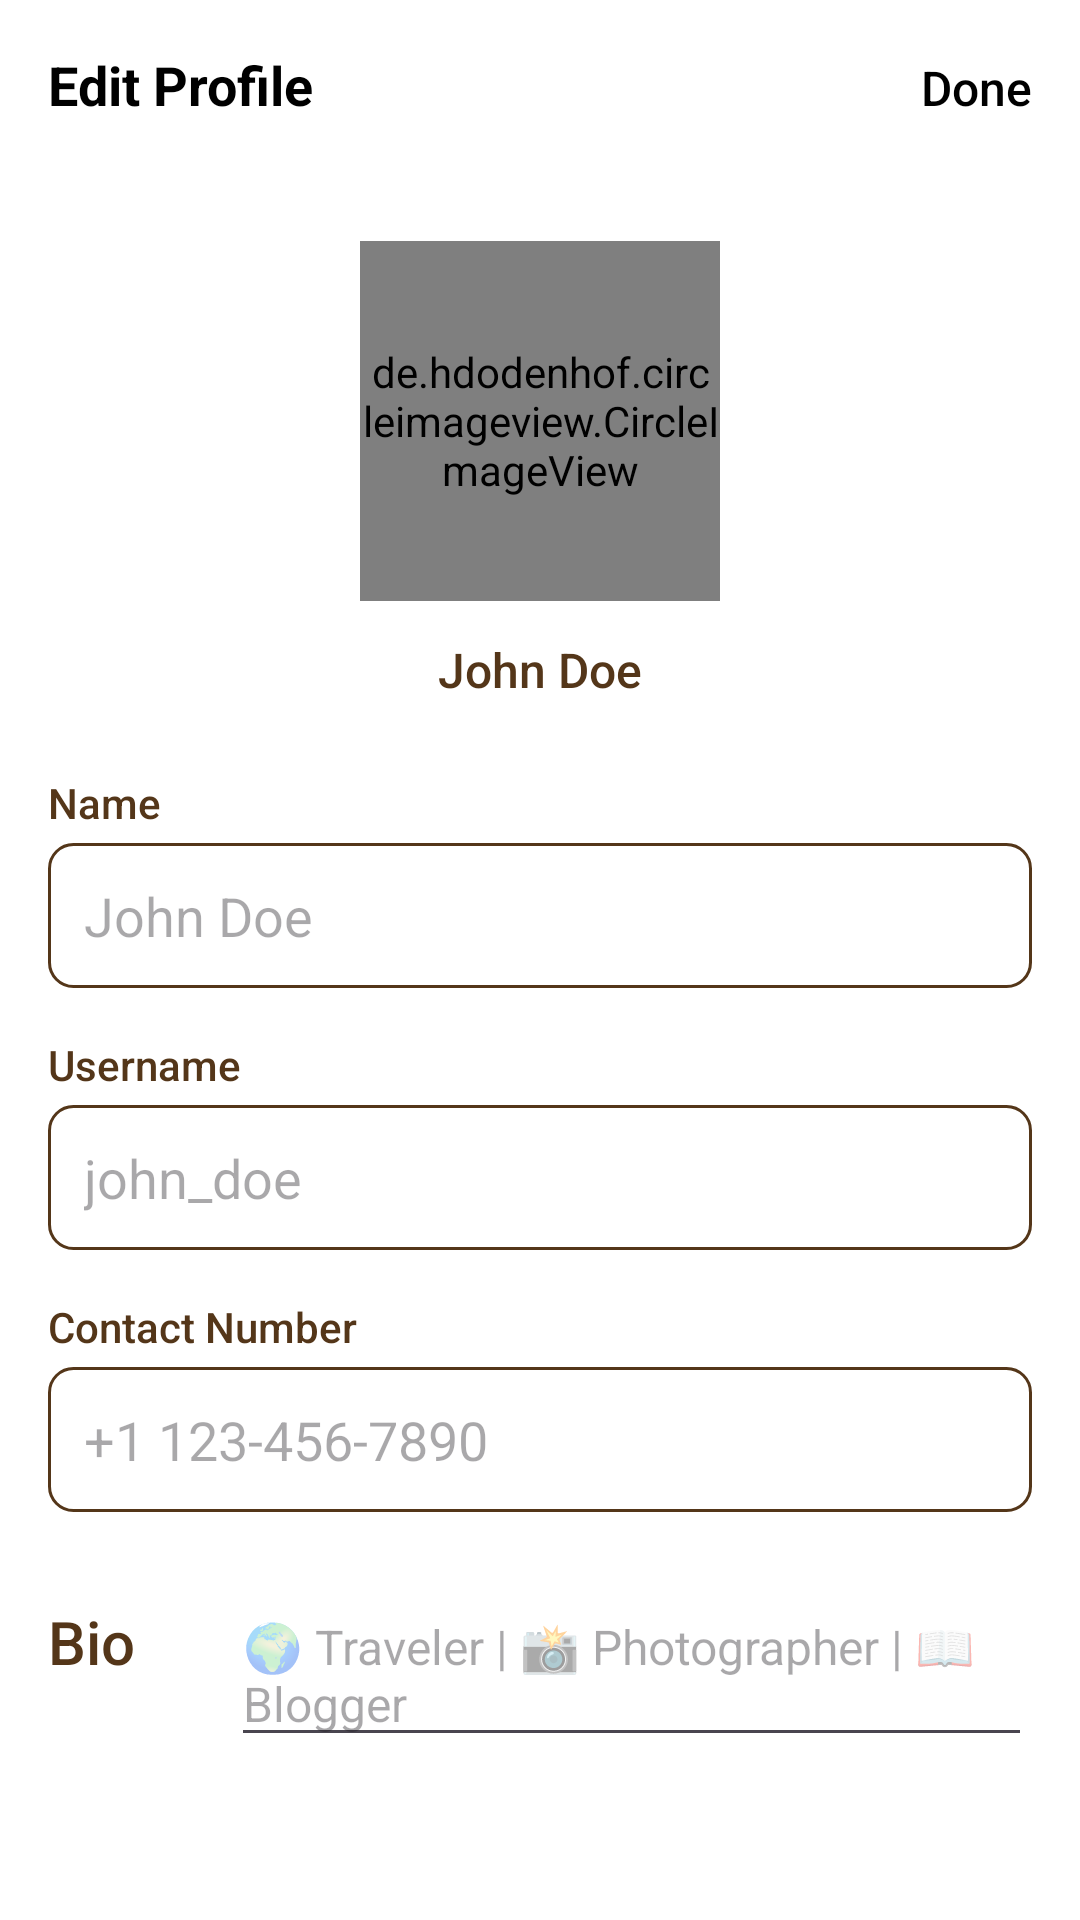

Write the Android layout XML for this screen, with the resource values it uses.
<!-- AndroidManifest.xml: application theme Theme.ConnectMeApp -->
<!-- res/layout/activity_edit_profile.xml -->
<?xml version="1.0" encoding="utf-8"?>
<LinearLayout xmlns:android="http://schemas.android.com/apk/res/android"
    xmlns:app="http://schemas.android.com/apk/res-auto"
    xmlns:tools="http://schemas.android.com/tools"
    android:id="@+id/main"
    android:orientation="vertical"
    android:layout_width="match_parent"
    android:layout_height="match_parent"
    android:background="@color/white"
    tools:context=".EditProfileActivity">

    
    <LinearLayout
        android:id="@+id/topBar"
        android:layout_width="match_parent"
        android:layout_height="wrap_content"
        android:orientation="horizontal"
        android:paddingHorizontal="16dp"
        android:paddingVertical="16dp"
        app:layout_constraintTop_toTopOf="parent">

        <TextView
            android:id="@+id/titleEditProfile"
            android:layout_width="0dp"
            android:layout_height="wrap_content"
            android:layout_weight="1"
            android:text="Edit Profile"
            android:textColor="@color/black"
            android:textSize="18sp"
            android:textStyle="bold" />

        <TextView
            android:id="@+id/btnDone"
            android:layout_width="wrap_content"
            android:layout_height="wrap_content"
            android:text="Done"
            android:textColor="@color/black"
            android:textSize="16sp"
            android:fontFamily="sans-serif-medium" />
    </LinearLayout>

    
    <FrameLayout
        android:id="@+id/profileImageContainer"
        android:layout_width="120dp"
        android:layout_height="120dp"
        android:layout_marginTop="24dp"
        android:layout_gravity="center_horizontal"
        app:layout_constraintEnd_toEndOf="parent"
        app:layout_constraintStart_toStartOf="parent"
        app:layout_constraintTop_toBottomOf="@id/topBar">

        <de.hdodenhof.circleimageview.CircleImageView
            android:id="@+id/profileImage"
            android:layout_width="match_parent"
            android:layout_height="match_parent"
            android:src="@drawable/profile_placeholder"
            app:civ_border_color="#EEEEEE"
            app:civ_border_width="2dp" />

        <ImageView
            android:id="@+id/cameraIcon"
            android:layout_width="32dp"
            android:layout_height="32dp"
            android:layout_gravity="center"
            android:src="@drawable/photo_camera"
            app:tint="@color/black" />
    </FrameLayout>

    
    <TextView
        android:id="@+id/currentUsername"
        android:layout_width="wrap_content"
        android:layout_height="wrap_content"
        android:fontFamily="sans-serif-medium"
        android:layout_marginTop="12dp"
        android:text="John Doe"
        android:textColor="@color/dark_brown"
        android:textSize="16sp"
        app:layout_constraintEnd_toEndOf="parent"
        app:layout_constraintStart_toStartOf="parent"
        android:layout_gravity="center_horizontal"
        app:layout_constraintTop_toBottomOf="@id/profileImageContainer" />

    
    <TextView
        android:id="@+id/nameLabel"
        android:layout_width="match_parent"
        android:layout_height="wrap_content"
        android:layout_marginHorizontal="16dp"
        android:fontFamily="sans-serif-medium"
        android:layout_marginTop="24dp"
        android:text="Name"
        android:textColor="@color/dark_brown"
        android:textSize="14sp"
        app:layout_constraintTop_toBottomOf="@id/currentUsername" />

    <EditText
        android:id="@+id/nameEditText"
        android:layout_width="match_parent"
        android:layout_height="wrap_content"
        android:layout_marginHorizontal="16dp"
        android:layout_marginTop="4dp"
        android:background="@drawable/edit_text_background"
        android:hint="John Doe"
        android:inputType="textPersonName"
        android:padding="12dp"
        app:layout_constraintTop_toBottomOf="@id/nameLabel" />

    
    <TextView
        android:id="@+id/usernameLabel"
        android:fontFamily="sans-serif-medium"
        android:layout_width="match_parent"
        android:layout_height="wrap_content"
        android:layout_marginHorizontal="16dp"
        android:layout_marginTop="16dp"
        android:text="Username"
        android:textColor="@color/dark_brown"
        android:textSize="14sp"
        app:layout_constraintTop_toBottomOf="@id/nameEditText" />

    <EditText
        android:id="@+id/usernameEditText"
        android:layout_width="match_parent"
        android:layout_height="wrap_content"
        android:layout_marginHorizontal="16dp"
        android:layout_marginTop="4dp"
        android:background="@drawable/edit_text_background"
        android:hint="john_doe"
        android:inputType="text"
        android:padding="12dp"
        app:layout_constraintTop_toBottomOf="@id/usernameLabel" />

    
    <TextView
        android:id="@+id/contactNumberLabel"
        android:layout_width="match_parent"
        android:layout_height="wrap_content"
        android:layout_marginHorizontal="16dp"
        android:layout_marginTop="16dp"
        android:fontFamily="sans-serif-medium"
        android:text="Contact Number"
        android:textColor="@color/dark_brown"
        android:textSize="14sp"
        app:layout_constraintTop_toBottomOf="@id/usernameEditText" />

    <EditText
        android:id="@+id/contactNumberEditText"
        android:layout_width="match_parent"
        android:layout_height="wrap_content"
        android:layout_marginHorizontal="16dp"
        android:layout_marginTop="4dp"
        android:background="@drawable/edit_text_background"
        android:hint="+1 123-456-7890"
        android:inputType="phone"
        android:padding="12dp"
        app:layout_constraintTop_toBottomOf="@id/contactNumberLabel" />

    
    <LinearLayout
        android:layout_width="match_parent"
        android:layout_height="wrap_content"
        android:orientation="horizontal">
        <TextView
            android:id="@+id/bioLabel"
            android:layout_width="wrap_content"
            android:layout_height="wrap_content"
            android:fontFamily="sans-serif-medium"
            android:layout_marginHorizontal="16dp"
            android:layout_marginTop="24dp"
            android:text="Bio"
            android:textColor="@color/dark_brown"
            android:textSize="20dp"
             />

        <EditText
            android:id="@+id/bioEditText"
            android:layout_width="match_parent"
            android:layout_height="wrap_content"

            android:hint="🌍 Traveler | 📸 Photographer | 📖 Blogger"
            android:layout_marginHorizontal="16dp"
            android:layout_marginTop="24dp"
            android:textColor="@color/black"
            android:textSize="16sp"
            android:gravity="start"
            android:singleLine="false"/>


    </LinearLayout>


</LinearLayout>
<!-- resources referenced by this layout -->
<resources>
  <color name="black">#FF000000</color>
  <color name="dark_brown">#543619</color>
  <color name="white">#FFFFFFFF</color>
  <!-- drawable edit_text_background (drawable) -->
  <?xml version="1.0" encoding="utf-8"?>
  <shape xmlns:android="http://schemas.android.com/apk/res/android"
      android:shape="rectangle">
      <corners android:radius="8dp" />
      <stroke
          android:width="1dp"
          android:color="@color/dark_brown" />
      <solid android:color="@android:color/white" />
  </shape>
  <!-- drawable profile_placeholder (drawable) -->
  <?xml version="1.0" encoding="utf-8"?>
  <selector xmlns:android="http://schemas.android.com/apk/res/android">
      <item>
          <shape
              android:shape="oval">
  
              <solid android:color="@android:color/darker_gray"/>
          </shape>
      </item>
  </selector>
  <style name="Theme.ConnectMeApp" parent="Base.Theme.ConnectMeApp" />
  <style name="Base.Theme.ConnectMeApp" parent="Theme.Material3.DayNight.NoActionBar">
          
          
  
          
          <item name="android:colorControlHighlight">@android:color/transparent</item>
      </style>
</resources>
